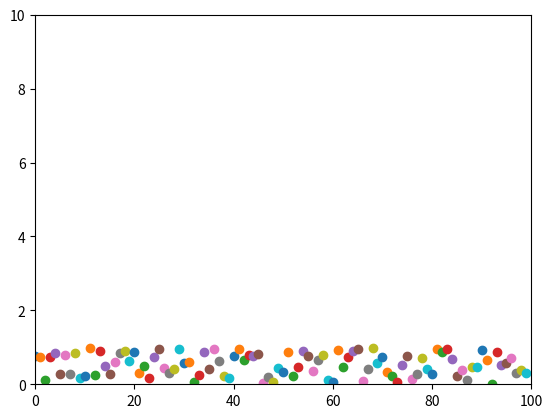

Write the Python code that produced this figure.
import numpy as np
import matplotlib.pyplot as plt

plt.axis([0, 100, 0, 10])

for i in range(100):
    y = np.random.random()
    plt.scatter(i, y)
    plt.pause(0.05)

plt.show()